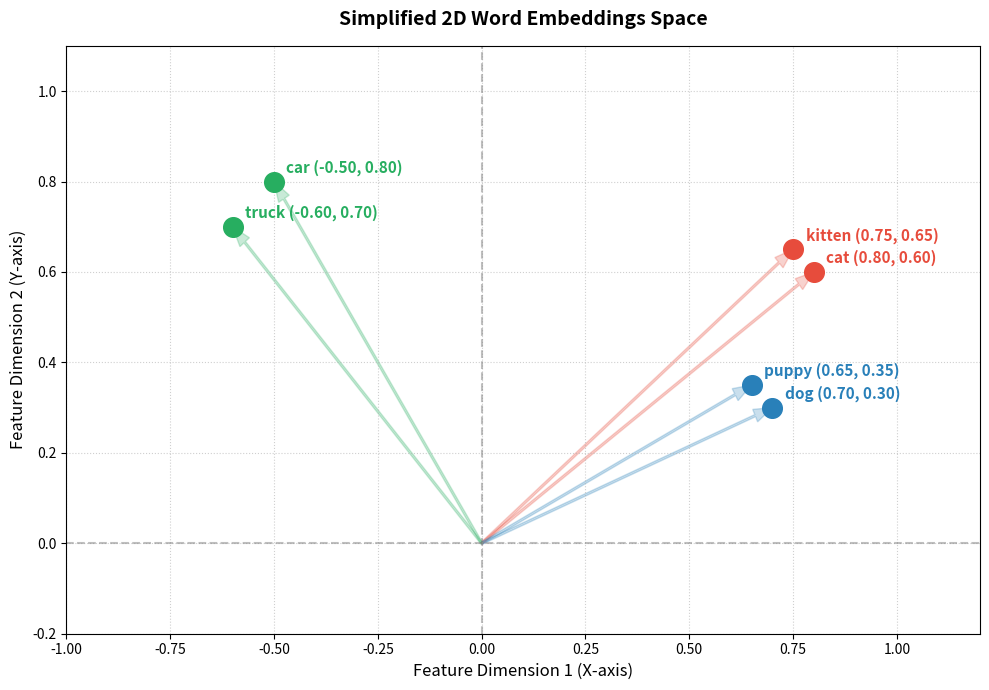

Reproduce this figure in Python. (Note: this script raises an exception after producing the figure.)
import numpy as np
import matplotlib.pyplot as plt

# 1. تعريف إحداثيات الكلمات المبسطة كما وردت في المحاضرة
embeddings_2d = {
    "cat": np.array([0.80, 0.60]),
    "kitten": np.array([0.75, 0.65]),
    "dog": np.array([0.70, 0.30]),
    "puppy": np.array([0.65, 0.35]),
    "car": np.array([-0.50, 0.80]),
    "truck": np.array([-0.60, 0.70])
}

# 2. رسم الكلمات في فضاء ثنائي الأبعاد
plt.figure(figsize=(10, 7))

colors = {
    "cat": "#e74c3c", "kitten": "#e74c3c",
    "dog": "#2980b9", "puppy": "#2980b9",
    "car": "#27ae60", "truck": "#27ae60"
}

for word, coord in embeddings_2d.items():
    x, y = coord[0], coord[1]
    plt.scatter(x, y, color=colors[word], s=200, zorder=5)
    plt.annotate(
        f"{word} ({x:.2f}, {y:.2f})",
        xy=(x, y),
        xytext=(x + 0.03, y + 0.02),
        fontsize=11,
        fontweight="bold",
        color=colors[word]
    )
    # رسم سهم متجه من نقطة الأصل (0,0)
    plt.arrow(0, 0, x, y, color=colors[word], alpha=0.25, width=0.005, head_width=0.03, length_includes_head=True)

plt.axhline(0, color="gray", linestyle="--", alpha=0.5)
plt.axvline(0, color="gray", linestyle="--", alpha=0.5)
plt.title("Simplified 2D Word Embeddings Space", fontsize=14, fontweight="bold", pad=15)
plt.xlabel("Feature Dimension 1 (X-axis)", fontsize=12)
plt.ylabel("Feature Dimension 2 (Y-axis)", fontsize=12)
plt.xlim(-1.0, 1.2)
plt.ylim(-0.2, 1.1)
plt.grid(True, linestyle=":", alpha=0.6)
plt.tight_layout()
plt.show()

def cosine_similarity(vec1: np.ndarray, vec2: np.ndarray) -> float:
    """حساب تشابه جيب التمام بين متجهين باستخدام NumPy."""
    dot_product = np.dot(vec1, vec2)
    norm_a = np.linalg.norm(vec1)
    norm_b = np.linalg.norm(vec2)
    
    if norm_a == 0 or norm_b == 0:
        return 0.0
        
    return float(dot_product / (norm_a * norm_b))

# حساب الأمثلة المذكورة في المحاضرة
sim_cat_kitten = cosine_similarity(embeddings_2d["cat"], embeddings_2d["kitten"])
sim_cat_car = cosine_similarity(embeddings_2d["cat"], embeddings_2d["car"])
sim_dog_puppy = cosine_similarity(embeddings_2d["dog"], embeddings_2d["puppy"])
sim_car_truck = cosine_similarity(embeddings_2d["car"], embeddings_2d["truck"])

print(f"🐾 Cosine Similarity (cat <-> kitten): {sim_cat_kitten:.4f}  (Very High Similarity)")
print(f"🐶 Cosine Similarity (dog <-> puppy):  {sim_dog_puppy:.4f}  (Very High Similarity)")
print(f"🚗 Cosine Similarity (car <-> truck):  {sim_car_truck:.4f}  (Very High Similarity)")
print(f"❌ Cosine Similarity (cat <-> car):    {sim_cat_car:.4f} (Negative / Unrelated)")

words = list(embeddings_2d.keys())
mat = np.array(list(embeddings_2d.values()))

# حساب المصفوفة المتجهية: Dot Products / (Norms * Norms.T)
dot_matrix = np.dot(mat, mat.T)
norms = np.linalg.norm(mat, axis=1, keepdims=True)
similarity_matrix = dot_matrix / (norms * norms.T)

print("📊 مصفوفة تشابه جيب التمام الكاملة:")
header = "          " + " ".join([f"{w:>9}" for w in words])
print(header)
print("-" * len(header))
for i, row in enumerate(similarity_matrix):
    row_str = f"{words[i]:<10}" + " ".join([f"{val:>9.4f}" for val in row])
    print(row_str)

from sentence_transformers import SentenceTransformer

# 1. تحميل النموذج وتوليد المتجهات عالية الأبعاد
model = SentenceTransformer("all-MiniLM-L6-v2")

sentences = [
    "A cute little kitten playing with yarn",
    "A domestic cat resting on the soft sofa",
    "A loyal dog barking at the mail carrier",
    "A playful puppy running in the park",
    "A sports car speeding on the highway",
    "A heavy duty cargo truck transporting freight"
]
labels = ["kitten", "cat", "dog", "puppy", "sports_car", "cargo_truck"]

real_embeddings = model.encode(sentences)
print(f"✅ تم استخراج متجهات حقيقية بأبعاد: {real_embeddings.shape} (6 جمل × 384 بعداً)\n")

# 2. تنفيذ PCA من الصفر عبر Singular Value Decomposition (SVD) في NumPy
def pca_numpy(X: np.ndarray, n_components: int = 2) -> np.ndarray:
    # توسيط البيانات بطرح المتوسط
    X_centered = X - np.mean(X, axis=0)
    # حساب تفكيك القيم الشاذة SVD
    U, S, Vt = np.linalg.svd(X_centered, full_matrices=False)
    # الإسقاط على أول مركبتين رئيسيتين
    return np.dot(X_centered, Vt[:n_components].T)

projected_2d = pca_numpy(real_embeddings, n_components=2)

# 3. رسم المتجهات الحقيقية بعد إسقاطها إلى 2D
plt.figure(figsize=(10, 6))
category_colors = ["#e74c3c", "#e74c3c", "#2980b9", "#2980b9", "#27ae60", "#27ae60"]

for i, label in enumerate(labels):
    px, py = projected_2d[i, 0], projected_2d[i, 1]
    plt.scatter(px, py, color=category_colors[i], s=220, zorder=5)
    plt.annotate(
        f"{label}\n({sentences[i][:25]}...)",
        xy=(px, py),
        xytext=(px + 0.02, py + 0.01),
        fontsize=10,
        fontweight="bold",
        color=category_colors[i]
    )

plt.title("Real-World 384D Embeddings Projected to 2D via PCA", fontsize=13, fontweight="bold", pad=15)
plt.xlabel("Principal Component 1 (PC1)", fontsize=11)
plt.ylabel("Principal Component 2 (PC2)", fontsize=11)
plt.grid(True, linestyle="--", alpha=0.5)
plt.tight_layout()
plt.show()
